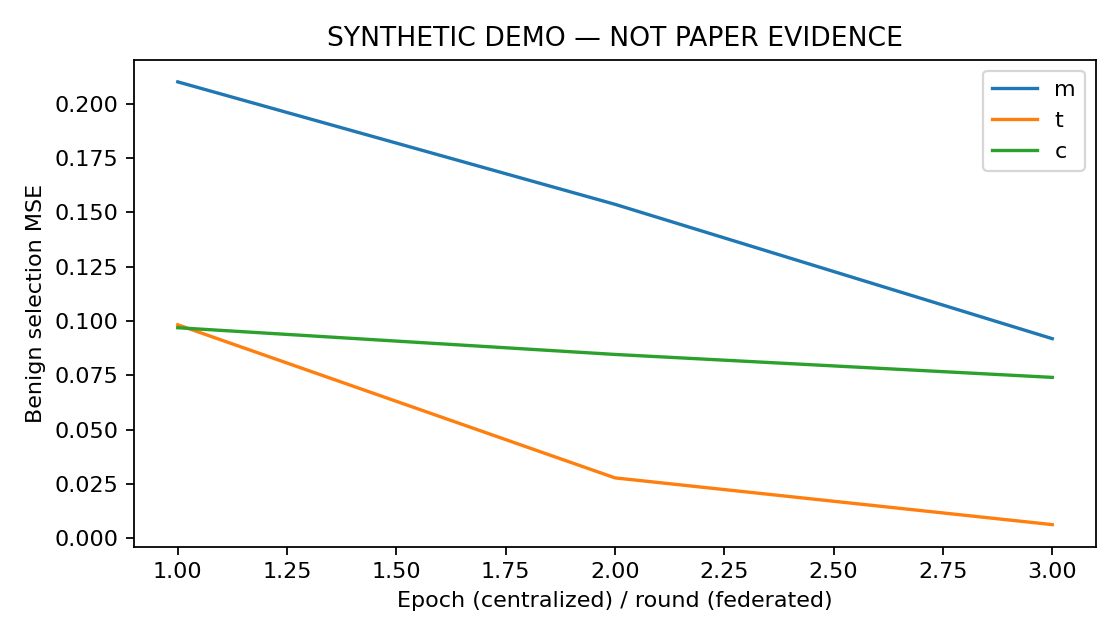

The table this chart was drawn from, first rows:
step, train_m, train_t, train_c, selection_m, selection_t, selection_c
1, 0.2382, 0.1444, 0.1048, 0.2101, 0.09828, 0.09692
2, 0.1859, 0.06492, 0.0913, 0.1537, 0.02777, 0.08462
3, 0.1268, 0.01342, 0.07982, 0.09188, 0.006253, 0.07405
